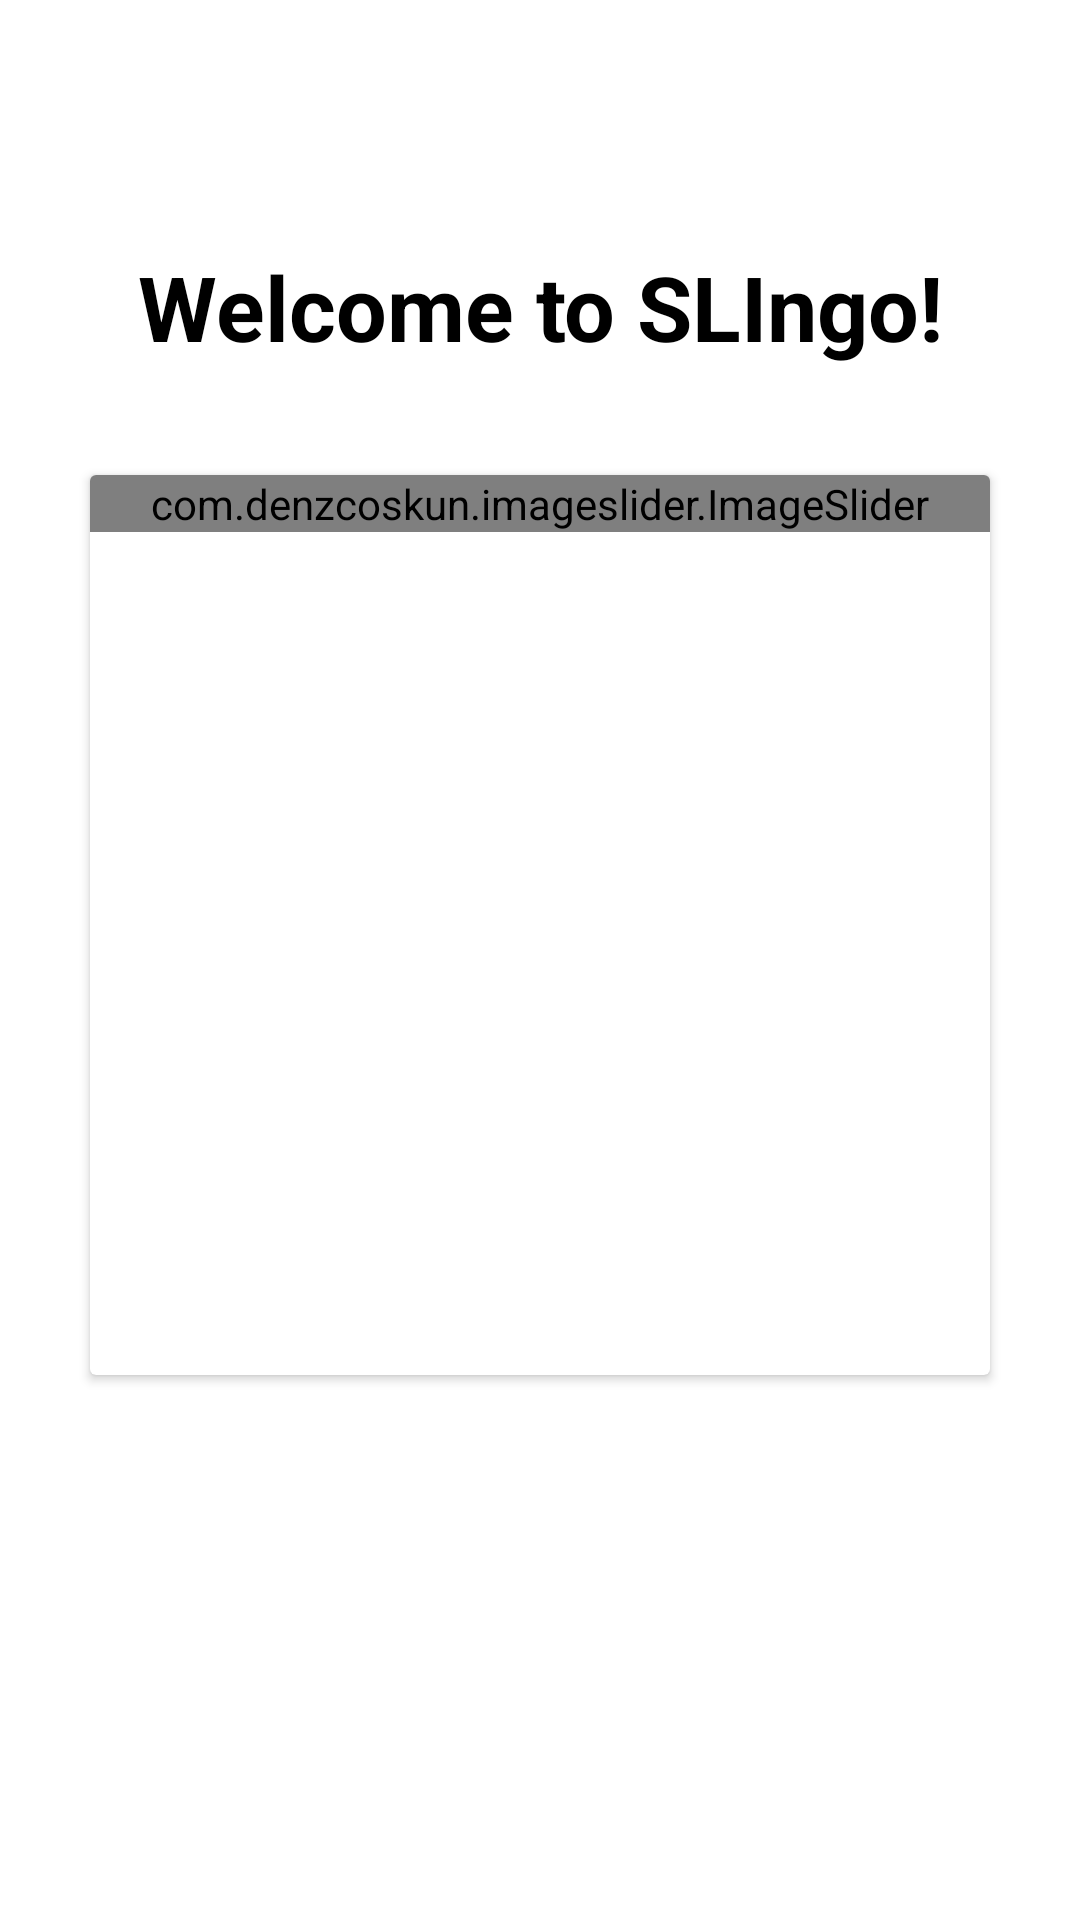

Layout XML and referenced resources for this Android screen:
<!-- AndroidManifest.xml: application theme Theme.Slingo2 -->
<!-- res/layout/fragment_home.xml -->
<?xml version="1.0" encoding="utf-8"?>
<LinearLayout xmlns:android="http://schemas.android.com/apk/res/android"
    xmlns:tools="http://schemas.android.com/tools"
    android:layout_width="match_parent"
    android:layout_height="match_parent"
    android:gravity="center"
    android:orientation="vertical"
    xmlns:app="http://schemas.android.com/apk/res-auto"
    tools:context=".Home">

    
    <TextView
        android:layout_width="match_parent"
        android:layout_height="52dp"
        android:layout_marginBottom="20dp"
        android:gravity="center"
        android:text="@string/welcome_to_slingo"
        android:textAlignment="center"
        android:textColor="@color/black"
        android:textSize="30sp"
        android:textStyle="bold" />
    <androidx.cardview.widget.CardView
        android:layout_width="300dp"
        android:layout_height="300dp"
        android:layout_margin="10dp">
        <LinearLayout
            android:layout_width="match_parent"
            android:layout_height="wrap_content">

            <com.denzcoskun.imageslider.ImageSlider
                android:id="@+id/imageSlider"
                android:layout_width="match_parent"
                android:layout_height="match_parent"
                app:iss_auto_cycle="true"
                app:iss_period="1000"
                app:iss_corner_radius="10"
                app:iss_delay="1000"
                app:iss_title_background="@drawable/gradient"/>
        </LinearLayout>
    </androidx.cardview.widget.CardView>
    <androidx.appcompat.widget.AppCompatButton
        android:id="@+id/startML"
        android:layout_width="match_parent"
        android:layout_height="55dp"
        android:layout_marginEnd="20dp"
        android:layout_marginStart="20dp"
        android:text="START"
        android:textAllCaps="false"
        android:layout_marginTop="40dp"
        android:background="@drawable/round_back_primary_15"
        android:textColor="#ffff"/>

</LinearLayout>
<!-- resources referenced by this layout -->
<resources>
  <color name="black">#FF000000</color>
  <string name="welcome_to_slingo">Welcome to SLIngo!</string>
  <style name="Theme.Slingo2" parent="Theme.MaterialComponents.DayNight.NoActionBar">
          
          <item name="colorPrimary">@color/primary</item>
          <item name="colorPrimaryVariant">@color/primary</item>
          <item name="colorOnPrimary">@color/white</item>
          
          <item name="colorSecondary">@color/teal_200</item>
          <item name="colorSecondaryVariant">@color/teal_700</item>
          <item name="colorOnSecondary">@color/black</item>
          
          <item name="android:statusBarColor">?attr/colorPrimaryVariant</item>
          
      </style>
  <color name="primary">#01AED8</color>
  <color name="white">#FFFFFFFF</color>
  <color name="teal_200">#FF03DAC5</color>
  <color name="teal_700">#FF018786</color>
</resources>
